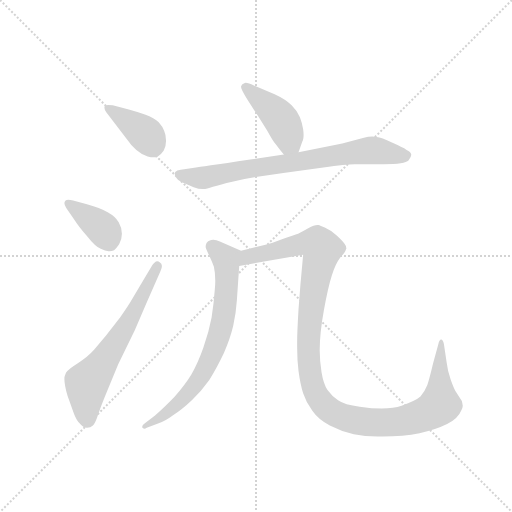
t = 0.00 s
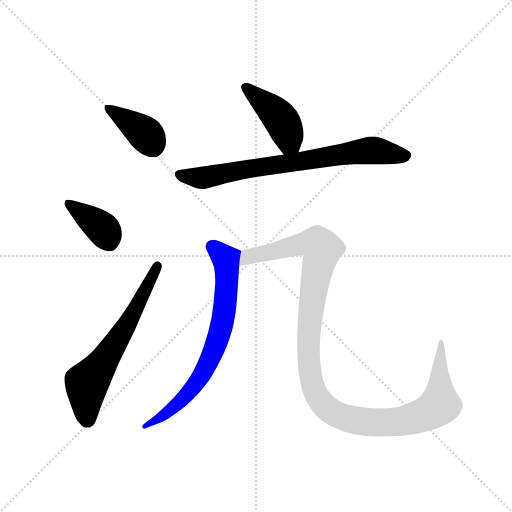
t = 4.21 s
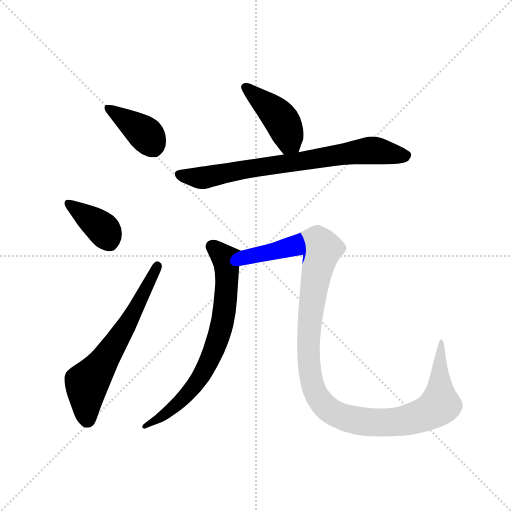
t = 4.38 s
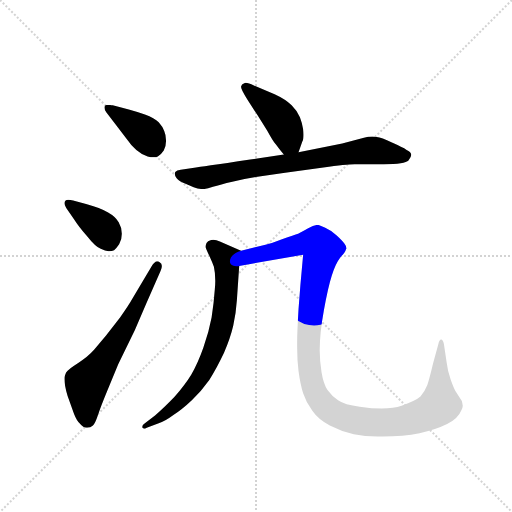
t = 4.56 s
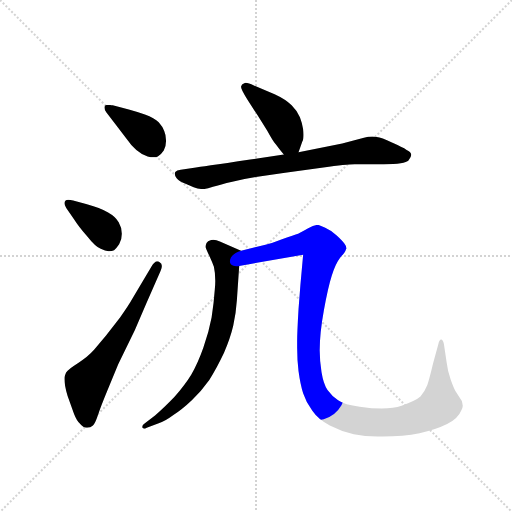
t = 4.73 s
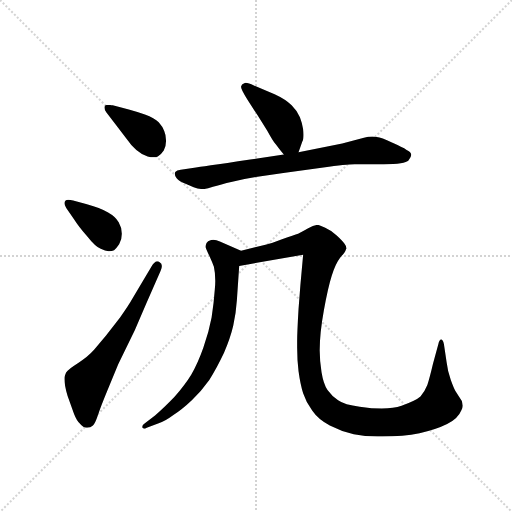
t = 5.44 s

The animated SVG that drew these frames (rendered in a browser with its animation timeline set to each time). Animation: 7 CSS @keyframes rules; one cycle of 5.44 s.

<svg version="1.1" viewBox="0 0 1024 1024" xmlns="http://www.w3.org/2000/svg">
  <g stroke="lightgray" stroke-dasharray="1,1" stroke-width="1" transform="scale(4, 4)">
    <line x1="0" y1="0" x2="256" y2="256"></line>
    <line x1="256" y1="0" x2="0" y2="256"></line>
    <line x1="128" y1="0" x2="128" y2="256"></line>
    <line x1="0" y1="128" x2="256" y2="128"></line>
  </g>
  <g transform="scale(0.92, -0.92) translate(60, -850)">
    <style type="text/css">
      
        @keyframes keyframes0 {
          from {
            stroke: blue;
            stroke-dashoffset: 392;
            stroke-width: 128;
          }
          56% {
            animation-timing-function: step-end;
            stroke: blue;
            stroke-dashoffset: 0;
            stroke-width: 128;
          }
          to {
            stroke: black;
            stroke-width: 1024;
          }
        }
        #make-me-a-hanzi-animation-0 {
          animation: keyframes0 0.5690104166666666s both;
          animation-delay: 0s;
          animation-timing-function: linear;
        }
      
        @keyframes keyframes1 {
          from {
            stroke: blue;
            stroke-dashoffset: 387;
            stroke-width: 128;
          }
          56% {
            animation-timing-function: step-end;
            stroke: blue;
            stroke-dashoffset: 0;
            stroke-width: 128;
          }
          to {
            stroke: black;
            stroke-width: 1024;
          }
        }
        #make-me-a-hanzi-animation-1 {
          animation: keyframes1 0.56494140625s both;
          animation-delay: 0.5690104166666666s;
          animation-timing-function: linear;
        }
      
        @keyframes keyframes2 {
          from {
            stroke: blue;
            stroke-dashoffset: 636;
            stroke-width: 128;
          }
          67% {
            animation-timing-function: step-end;
            stroke: blue;
            stroke-dashoffset: 0;
            stroke-width: 128;
          }
          to {
            stroke: black;
            stroke-width: 1024;
          }
        }
        #make-me-a-hanzi-animation-2 {
          animation: keyframes2 0.767578125s both;
          animation-delay: 1.1339518229166665s;
          animation-timing-function: linear;
        }
      
        @keyframes keyframes3 {
          from {
            stroke: blue;
            stroke-dashoffset: 433;
            stroke-width: 128;
          }
          58% {
            animation-timing-function: step-end;
            stroke: blue;
            stroke-dashoffset: 0;
            stroke-width: 128;
          }
          to {
            stroke: black;
            stroke-width: 1024;
          }
        }
        #make-me-a-hanzi-animation-3 {
          animation: keyframes3 0.6023763020833334s both;
          animation-delay: 1.9015299479166665s;
          animation-timing-function: linear;
        }
      
        @keyframes keyframes4 {
          from {
            stroke: blue;
            stroke-dashoffset: 757;
            stroke-width: 128;
          }
          71% {
            animation-timing-function: step-end;
            stroke: blue;
            stroke-dashoffset: 0;
            stroke-width: 128;
          }
          to {
            stroke: black;
            stroke-width: 1024;
          }
        }
        #make-me-a-hanzi-animation-4 {
          animation: keyframes4 0.8660481770833334s both;
          animation-delay: 2.50390625s;
          animation-timing-function: linear;
        }
      
        @keyframes keyframes5 {
          from {
            stroke: blue;
            stroke-dashoffset: 728;
            stroke-width: 128;
          }
          70% {
            animation-timing-function: step-end;
            stroke: blue;
            stroke-dashoffset: 0;
            stroke-width: 128;
          }
          to {
            stroke: black;
            stroke-width: 1024;
          }
        }
        #make-me-a-hanzi-animation-5 {
          animation: keyframes5 0.8424479166666666s both;
          animation-delay: 3.3699544270833335s;
          animation-timing-function: linear;
        }
      
        @keyframes keyframes6 {
          from {
            stroke: blue;
            stroke-dashoffset: 1196;
            stroke-width: 128;
          }
          80% {
            animation-timing-function: step-end;
            stroke: blue;
            stroke-dashoffset: 0;
            stroke-width: 128;
          }
          to {
            stroke: black;
            stroke-width: 1024;
          }
        }
        #make-me-a-hanzi-animation-6 {
          animation: keyframes6 1.2233072916666667s both;
          animation-delay: 4.21240234375s;
          animation-timing-function: linear;
        }
      
    </style>
    
      <path d="M 191 580 L 213 551 Q 237 516 261 510 Q 268 508 274 508 Q 279 508 283 510 Q 291 515 296 523 Q 301 532 301 544 Q 301 556 297 565 Q 294 574 285 584 Q 276 593 255 601 Q 235 608 220 612 L 185 621 Q 179 622 175 622 Q 170 622 168 620 Q 167 618 167 616 Q 167 612 171 606 L 191 580 Z" fill="lightgray"></path>
    
      <path d="M 102 372 Q 110 359 129 337 Q 147 314 159 309 Q 169 304 176 304 L 178 304 Q 183 304 188 306 Q 193 310 199 319 Q 205 329 205 342 Q 205 355 198 367 Q 191 379 175 388 Q 159 398 129 406 L 99 414 Q 93 416 88 416 Q 82 416 81 412 Q 80 410 80 408 Q 80 404 84 398 L 102 372 Z" fill="lightgray"></path>
    
      <path d="M 228 201 Q 219 185 201 160 L 171 121 L 145 90 Q 131 74 110 61 Q 90 48 87 44 Q 83 40 82 36 Q 80 32 80 26 Q 80 12 87 -11 L 101 -50 Q 107 -65 113 -70 Q 121 -80 129 -80 Q 137 -80 142 -75 Q 147 -70 153 -52 Q 159 -34 173 0 L 197 58 L 233 132 L 258 190 L 289 261 Q 292 267 292 272 Q 292 278 287 280 Q 285 282 282 282 Q 276 282 269 270 L 228 201 Z" fill="lightgray"></path>
    
      <path d="M 589 519 L 597 542 Q 600 546 600 557 Q 600 562 599 569 Q 597 582 592 595 Q 587 608 574 621 Q 561 634 537 645 L 492 664 Q 480 670 474 670 Q 472 670 471 669 Q 465 667 464 662 L 464 661 Q 464 656 477 635 L 502 596 L 521 566 Q 533 544 539 537 Q 544 530 557 514 C 576 491 579 491 589 519 Z" fill="lightgray"></path>
    
      <path d="M 557 514 L 484 503 Q 372 486 366 486 L 333 481 Q 324 480 321 476 Q 320 474 320 472 Q 320 470 322 466 Q 325 459 337 453 L 361 443 Q 372 439 380 439 L 382 439 Q 389 439 403 444 Q 419 449 445 455 Q 471 461 496 465 L 556 474 L 643 486 Q 693 493 711 493 L 774 493 Q 821 493 828 501 Q 834 509 834 513 L 834 514 Q 833 520 824 524 Q 815 530 792 540 Q 769 551 759 552 Q 755 553 750 553 Q 741 553 729 550 L 684 538 L 589 519 L 557 514 Z" fill="lightgray"></path>
    
      <path d="M 464 305 L 418 325 Q 410 329 404 329 Q 401 329 399 328 Q 391 326 389 322 Q 387 318 387 313 Q 388 308 395 294 Q 401 281 405 270 Q 408 257 408 239 Q 408 231 407 221 Q 405 192 400 160 Q 394 128 382 94 Q 370 60 356 36 Q 342 13 319 -13 Q 295 -38 277 -53 L 255 -70 Q 249 -74 249 -78 Q 249 -79 250 -80 Q 252 -82 254 -82 Q 256 -82 259 -80 L 285 -70 Q 298 -66 317 -52 Q 336 -40 357 -20 Q 378 0 395 24 Q 411 49 427 83 Q 441 116 447 142 Q 453 168 455 198 L 460 272 C 462 302 466 304 464 305 Z" fill="lightgray"></path>
    
      <path d="M 460 272 L 599 296 L 593 230 L 589 178 Q 586 128 586 108 L 586 94 Q 586 66 589 43 Q 593 14 599 -5 Q 605 -24 619 -43 Q 632 -62 657 -75 Q 682 -88 709 -94 Q 733 -99 761 -99 L 771 -99 Q 817 -99 852 -92 Q 888 -84 912 -72 Q 936 -60 943 -42 Q 946 -36 946 -32 Q 945 -26 944 -22 L 930 0 Q 927 5 920 24 Q 913 44 911 62 L 905 102 Q 903 112 899 112 Q 895 112 893 102 L 881 58 Q 874 28 869 13 Q 863 -2 854 -12 Q 844 -21 813 -32 Q 796 -38 770 -38 Q 749 -38 722 -34 Q 689 -30 675 -20 Q 661 -11 652 2 Q 643 16 639 41 Q 635 66 635 88 Q 635 126 644 175 Q 653 225 661 250 Q 669 276 679 289 Q 690 302 691 305 Q 692 308 693 310 Q 693 315 689 320 Q 685 326 672 338 Q 659 350 647 355 Q 636 360 632 361 L 630 361 Q 623 361 610 354 Q 596 346 588 342 Q 580 339 553 330 Q 527 320 517 318 L 464 305 C 435 298 430 267 460 272 Z" fill="lightgray"></path>
    
    
      <clipPath id="make-me-a-hanzi-clip-0">
        <path d="M 191 580 L 213 551 Q 237 516 261 510 Q 268 508 274 508 Q 279 508 283 510 Q 291 515 296 523 Q 301 532 301 544 Q 301 556 297 565 Q 294 574 285 584 Q 276 593 255 601 Q 235 608 220 612 L 185 621 Q 179 622 175 622 Q 170 622 168 620 Q 167 618 167 616 Q 167 612 171 606 L 191 580 Z"></path>
      </clipPath>
      <path clip-path="url(#make-me-a-hanzi-clip-0)" d="M 173 617 L 254 560 L 274 529" fill="none" id="make-me-a-hanzi-animation-0" stroke-dasharray="264 528" stroke-linecap="round"></path>
    
      <clipPath id="make-me-a-hanzi-clip-1">
        <path d="M 102 372 Q 110 359 129 337 Q 147 314 159 309 Q 169 304 176 304 L 178 304 Q 183 304 188 306 Q 193 310 199 319 Q 205 329 205 342 Q 205 355 198 367 Q 191 379 175 388 Q 159 398 129 406 L 99 414 Q 93 416 88 416 Q 82 416 81 412 Q 80 410 80 408 Q 80 404 84 398 L 102 372 Z"></path>
      </clipPath>
      <path clip-path="url(#make-me-a-hanzi-clip-1)" d="M 88 408 L 166 350 L 180 319" fill="none" id="make-me-a-hanzi-animation-1" stroke-dasharray="259 518" stroke-linecap="round"></path>
    
      <clipPath id="make-me-a-hanzi-clip-2">
        <path d="M 228 201 Q 219 185 201 160 L 171 121 L 145 90 Q 131 74 110 61 Q 90 48 87 44 Q 83 40 82 36 Q 80 32 80 26 Q 80 12 87 -11 L 101 -50 Q 107 -65 113 -70 Q 121 -80 129 -80 Q 137 -80 142 -75 Q 147 -70 153 -52 Q 159 -34 173 0 L 197 58 L 233 132 L 258 190 L 289 261 Q 292 267 292 272 Q 292 278 287 280 Q 285 282 282 282 Q 276 282 269 270 L 228 201 Z"></path>
      </clipPath>
      <path clip-path="url(#make-me-a-hanzi-clip-2)" d="M 130 -63 L 129 17 L 211 135 L 282 274" fill="none" id="make-me-a-hanzi-animation-2" stroke-dasharray="508 1016" stroke-linecap="round"></path>
    
      <clipPath id="make-me-a-hanzi-clip-3">
        <path d="M 589 519 L 597 542 Q 600 546 600 557 Q 600 562 599 569 Q 597 582 592 595 Q 587 608 574 621 Q 561 634 537 645 L 492 664 Q 480 670 474 670 Q 472 670 471 669 Q 465 667 464 662 L 464 661 Q 464 656 477 635 L 502 596 L 521 566 Q 533 544 539 537 Q 544 530 557 514 C 576 491 579 491 589 519 Z"></path>
      </clipPath>
      <path clip-path="url(#make-me-a-hanzi-clip-3)" d="M 472 662 L 551 590 L 569 543 L 582 528" fill="none" id="make-me-a-hanzi-animation-3" stroke-dasharray="305 610" stroke-linecap="round"></path>
    
      <clipPath id="make-me-a-hanzi-clip-4">
        <path d="M 557 514 L 484 503 Q 372 486 366 486 L 333 481 Q 324 480 321 476 Q 320 474 320 472 Q 320 470 322 466 Q 325 459 337 453 L 361 443 Q 372 439 380 439 L 382 439 Q 389 439 403 444 Q 419 449 445 455 Q 471 461 496 465 L 556 474 L 643 486 Q 693 493 711 493 L 774 493 Q 821 493 828 501 Q 834 509 834 513 L 834 514 Q 833 520 824 524 Q 815 530 792 540 Q 769 551 759 552 Q 755 553 750 553 Q 741 553 729 550 L 684 538 L 589 519 L 557 514 Z"></path>
      </clipPath>
      <path clip-path="url(#make-me-a-hanzi-clip-4)" d="M 329 472 L 381 463 L 473 483 L 740 523 L 824 514" fill="none" id="make-me-a-hanzi-animation-4" stroke-dasharray="629 1258" stroke-linecap="round"></path>
    
      <clipPath id="make-me-a-hanzi-clip-5">
        <path d="M 464 305 L 418 325 Q 410 329 404 329 Q 401 329 399 328 Q 391 326 389 322 Q 387 318 387 313 Q 388 308 395 294 Q 401 281 405 270 Q 408 257 408 239 Q 408 231 407 221 Q 405 192 400 160 Q 394 128 382 94 Q 370 60 356 36 Q 342 13 319 -13 Q 295 -38 277 -53 L 255 -70 Q 249 -74 249 -78 Q 249 -79 250 -80 Q 252 -82 254 -82 Q 256 -82 259 -80 L 285 -70 Q 298 -66 317 -52 Q 336 -40 357 -20 Q 378 0 395 24 Q 411 49 427 83 Q 441 116 447 142 Q 453 168 455 198 L 460 272 C 462 302 466 304 464 305 Z"></path>
      </clipPath>
      <path clip-path="url(#make-me-a-hanzi-clip-5)" d="M 400 315 L 431 286 L 433 266 L 426 164 L 409 99 L 375 30 L 341 -13 L 304 -47 L 254 -77" fill="none" id="make-me-a-hanzi-animation-5" stroke-dasharray="600 1200" stroke-linecap="round"></path>
    
      <clipPath id="make-me-a-hanzi-clip-6">
        <path d="M 460 272 L 599 296 L 593 230 L 589 178 Q 586 128 586 108 L 586 94 Q 586 66 589 43 Q 593 14 599 -5 Q 605 -24 619 -43 Q 632 -62 657 -75 Q 682 -88 709 -94 Q 733 -99 761 -99 L 771 -99 Q 817 -99 852 -92 Q 888 -84 912 -72 Q 936 -60 943 -42 Q 946 -36 946 -32 Q 945 -26 944 -22 L 930 0 Q 927 5 920 24 Q 913 44 911 62 L 905 102 Q 903 112 899 112 Q 895 112 893 102 L 881 58 Q 874 28 869 13 Q 863 -2 854 -12 Q 844 -21 813 -32 Q 796 -38 770 -38 Q 749 -38 722 -34 Q 689 -30 675 -20 Q 661 -11 652 2 Q 643 16 639 41 Q 635 66 635 88 Q 635 126 644 175 Q 653 225 661 250 Q 669 276 679 289 Q 690 302 691 305 Q 692 308 693 310 Q 693 315 689 320 Q 685 326 672 338 Q 659 350 647 355 Q 636 360 632 361 L 630 361 Q 623 361 610 354 Q 596 346 588 342 Q 580 339 553 330 Q 527 320 517 318 L 464 305 C 435 298 430 267 460 272 Z"></path>
      </clipPath>
      <path clip-path="url(#make-me-a-hanzi-clip-6)" d="M 467 277 L 488 294 L 592 319 L 620 322 L 634 317 L 640 307 L 613 150 L 612 52 L 630 -12 L 657 -42 L 687 -57 L 731 -67 L 792 -68 L 840 -59 L 879 -44 L 896 -29 L 899 105" fill="none" id="make-me-a-hanzi-animation-6" stroke-dasharray="1068 2136" stroke-linecap="round"></path>
    
  </g>
</svg>
